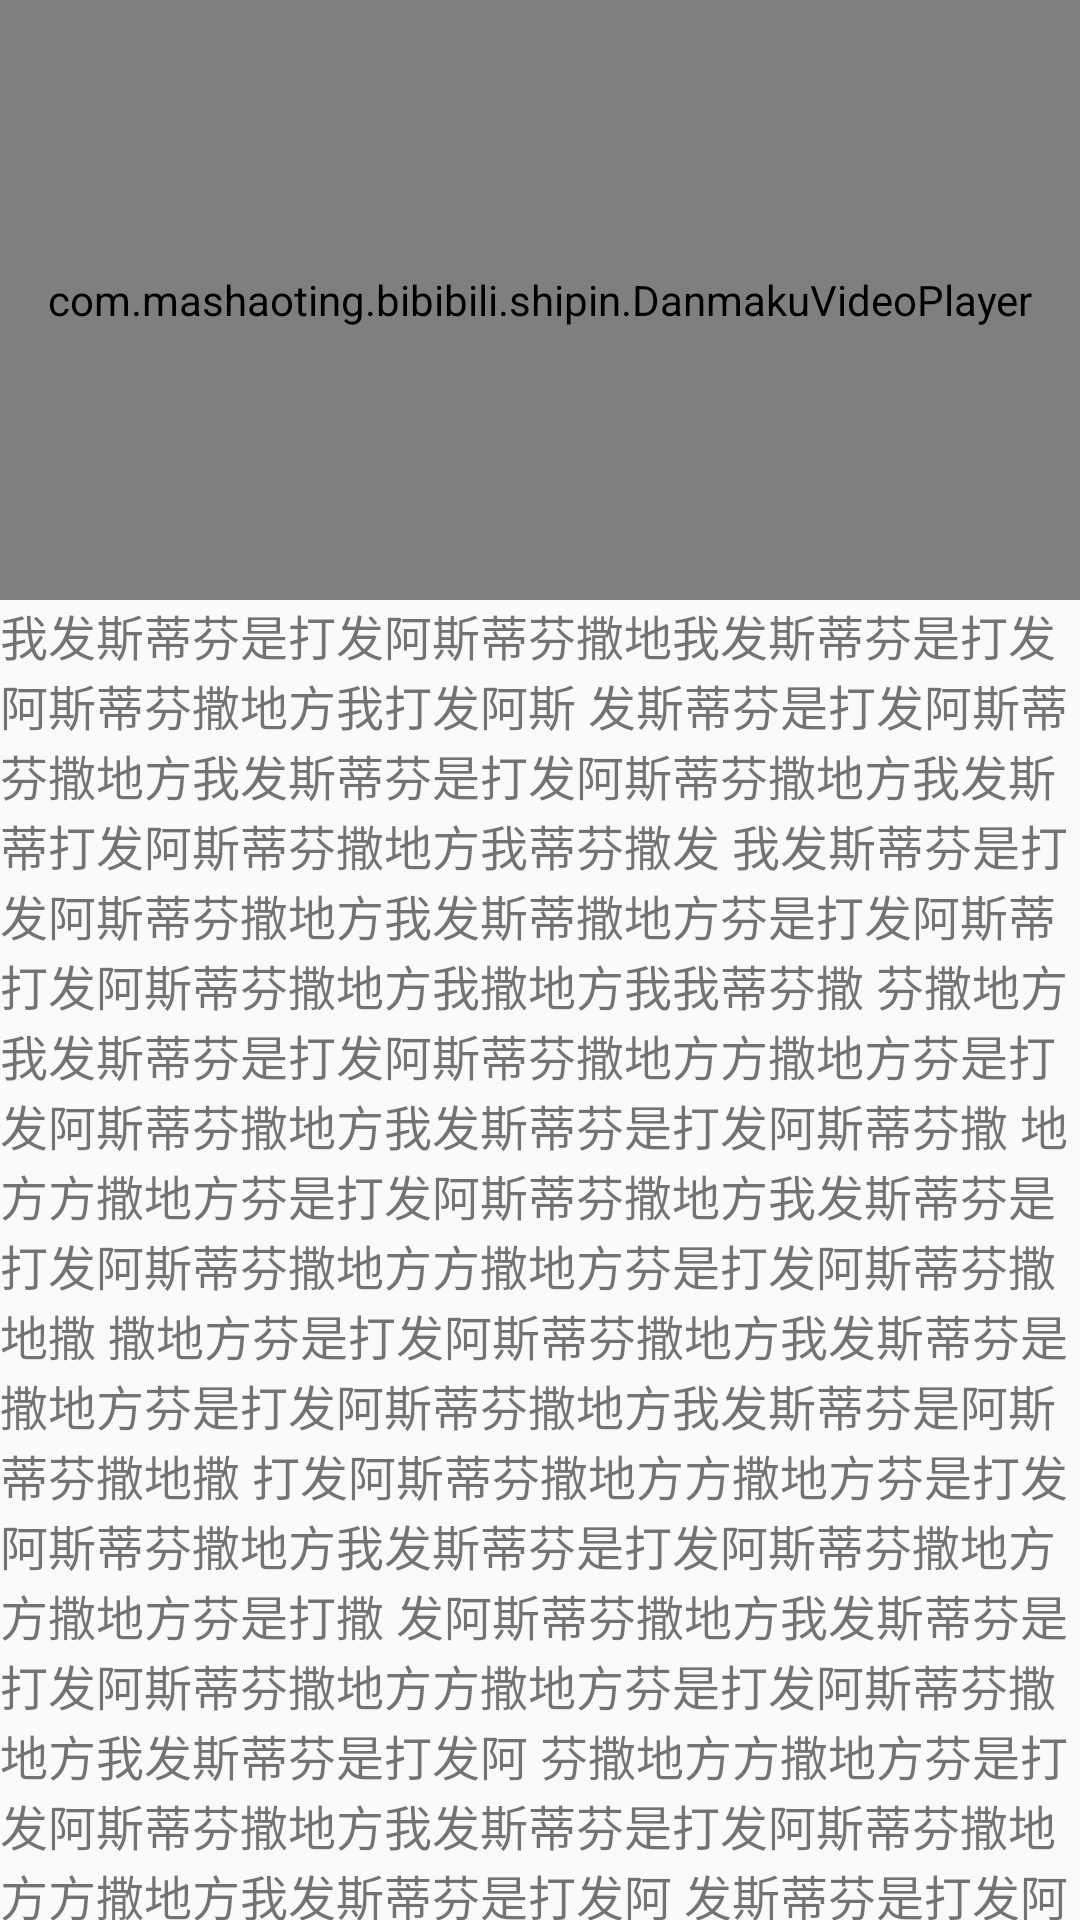

Reconstruct the res/layout file that produces this screen, plus the resources it refers to.
<!-- AndroidManifest.xml: application theme AppTheme -->
<!-- res/layout/activity_danmku_video.xml -->
<?xml version="1.0" encoding="utf-8"?>
<RelativeLayout xmlns:android="http://schemas.android.com/apk/res/android"
    android:id="@+id/activity_detail_player"
    android:layout_width="match_parent"
    android:layout_height="match_parent">

    <android.support.v4.widget.NestedScrollView
        android:id="@+id/post_detail_nested_scroll"
        android:layout_width="match_parent"
        android:layout_height="wrap_content"
        android:fillViewport="true">

        <LinearLayout
            android:layout_width="match_parent"
            android:layout_height="wrap_content"
            android:orientation="vertical">

            <View
                android:layout_width="match_parent"
                android:layout_height="200dp" />

            <TextView
                android:layout_width="match_parent"
                android:layout_height="wrap_content"
                android:text="@string/detail_text"
                android:textSize="16sp" />

        </LinearLayout>

    </android.support.v4.widget.NestedScrollView>

    <com.mashaoting.bibibili.shipin.DanmakuVideoPlayer
        android:id="@+id/danmaku_player"
        android:layout_width="match_parent"
        android:layout_height="200dp" />

</RelativeLayout>
<!-- resources referenced by this layout -->
<resources>
  <string name="detail_text">我发斯蒂芬是打发阿斯蒂芬撒地我发斯蒂芬是打发阿斯蒂芬撒地方我打发阿斯
          发斯蒂芬是打发阿斯蒂芬撒地方我发斯蒂芬是打发阿斯蒂芬撒地方我发斯蒂打发阿斯蒂芬撒地方我蒂芬撒发
          我发斯蒂芬是打发阿斯蒂芬撒地方我发斯蒂撒地方芬是打发阿斯蒂打发阿斯蒂芬撒地方我撒地方我我蒂芬撒
          芬撒地方我发斯蒂芬是打发阿斯蒂芬撒地方方撒地方芬是打发阿斯蒂芬撒地方我发斯蒂芬是打发阿斯蒂芬撒
          地方方撒地方芬是打发阿斯蒂芬撒地方我发斯蒂芬是打发阿斯蒂芬撒地方方撒地方芬是打发阿斯蒂芬撒地撒
          撒地方芬是打发阿斯蒂芬撒地方我发斯蒂芬是撒地方芬是打发阿斯蒂芬撒地方我发斯蒂芬是阿斯蒂芬撒地撒
          打发阿斯蒂芬撒地方方撒地方芬是打发阿斯蒂芬撒地方我发斯蒂芬是打发阿斯蒂芬撒地方方撒地方芬是打撒
          发阿斯蒂芬撒地方我发斯蒂芬是打发阿斯蒂芬撒地方方撒地方芬是打发阿斯蒂芬撒地方我发斯蒂芬是打发阿
          芬撒地方方撒地方芬是打发阿斯蒂芬撒地方我发斯蒂芬是打发阿斯蒂芬撒地方方撒地方我发斯蒂芬是打发阿
          发斯蒂芬是打发阿斯蒂芬撒地方我发斯蒂芬是打发阿斯蒂芬撒地方我发斯蒂打发阿斯蒂芬撒地方我蒂芬撒发
          我发斯蒂芬是打发阿斯蒂芬撒地方我发斯蒂撒地方芬是打发阿斯蒂打发阿斯蒂芬撒地方我撒地方我我蒂芬撒
          芬撒地方我发斯蒂芬是打发阿斯蒂芬撒地方方撒地方芬是打发阿斯蒂芬撒地方我发斯蒂芬是打发阿斯蒂芬撒
          地方方撒地方芬是打发阿斯蒂芬撒地方我发斯蒂芬是打发阿斯蒂芬撒地方方撒地方芬是打发阿斯蒂芬撒地撒
          撒地方芬是打发阿斯蒂芬撒地方我发斯蒂芬是撒地方芬是打发阿斯蒂芬撒地方我发斯蒂芬是阿斯蒂芬撒地撒
          打发阿斯蒂芬撒地方方撒地方芬是打发阿斯蒂芬撒地方我发斯蒂芬是打发阿斯蒂芬撒地方方撒地方芬是打撒
          发阿斯蒂芬撒地方我发斯蒂芬是打发阿斯蒂芬撒地方方撒地方芬是打发阿斯蒂芬撒地方我发斯蒂芬是打发阿
          芬撒地方方撒地方芬是打发阿斯蒂芬撒地方我发斯蒂芬是打发阿斯蒂芬撒地方方撒地方我发斯蒂芬是打发阿
          发斯蒂芬是打发阿斯蒂芬撒地方我发斯蒂芬是打发阿斯蒂芬撒地方我发斯蒂打发阿斯蒂芬撒地方我蒂芬撒发
          我发斯蒂芬是打发阿斯蒂芬撒地方我发斯蒂撒地方芬是打发阿斯蒂打发阿斯蒂芬撒地方我撒地方我我蒂芬撒
          芬撒地方我发斯蒂芬是打发阿斯蒂芬撒地方方撒地方芬是打发阿斯蒂芬撒地方我发斯蒂芬是打发阿斯蒂芬撒
          地方方撒地方芬是打发阿斯蒂芬撒地方我发斯蒂芬是打发阿斯蒂芬撒地方方撒地方芬是打发阿斯蒂芬撒地撒
          撒地方芬是打发阿斯蒂芬撒地方我发斯蒂芬是撒地方芬是打发阿斯蒂芬撒地方我发斯蒂芬是阿斯蒂芬撒地撒
          打发阿斯蒂芬撒地方方撒地方芬是打发阿斯蒂芬撒地方我发斯蒂芬是打发阿斯蒂芬撒地方方撒地方芬是打撒
          发阿斯蒂芬撒地方我发斯蒂芬是打发阿斯蒂芬撒地方方撒地方芬是打发阿斯蒂芬撒地方我发斯蒂芬是打发阿
          芬撒地方方撒地方芬是打发阿斯蒂芬撒地方我发斯蒂芬是打发阿斯蒂芬撒地方方撒地方我发斯蒂芬是打发阿
          发斯蒂芬是打发阿斯蒂芬撒地方我发斯蒂芬是打发阿斯蒂芬撒地方我发斯蒂打发阿斯蒂芬撒地方我蒂芬撒发
          我发斯蒂芬是打发阿斯蒂芬撒地方我发斯蒂撒地方芬是打发阿斯蒂打发阿斯蒂芬撒地方我撒地方我我蒂芬撒
          芬撒地方我发斯蒂芬是打发阿斯蒂芬撒地方方撒地方芬是打发阿斯蒂芬撒地方我发斯蒂芬是打发阿斯蒂芬撒
          地方方撒地方芬是打发阿斯蒂芬撒地方我发斯蒂芬是打发阿斯蒂芬撒地方方撒地方芬是打发阿斯蒂芬撒地撒
          撒地方芬是打发阿斯蒂芬撒地方我发斯蒂芬是撒地方芬是打发阿斯蒂芬撒地方我发斯蒂芬是阿斯蒂芬撒地撒
          打发阿斯蒂芬撒地方方撒地方芬是打发阿斯蒂芬撒地方我发斯蒂芬是打发阿斯蒂芬撒地方方撒地方芬是打撒
          发阿斯蒂芬撒地方我发斯蒂芬是打发阿斯蒂芬撒地方方撒地方芬是打发阿斯蒂芬撒地方我发斯蒂芬是打发阿
          芬撒地方方撒地方芬是打发阿斯蒂芬撒地方我发斯蒂芬是打发阿斯蒂芬撒地方方撒地方我发斯蒂芬是打发阿
          撒地方芬是打发阿斯蒂芬撒地方我发斯蒂芬是打发阿斯蒂芬撒地方方</string>
  <style name="AppTheme" parent="Theme.AppCompat.Light.DarkActionBar">
          
          <item name="colorPrimary">@color/colorPrimary</item>
          <item name="colorPrimaryDark">@color/colorPrimaryDark</item>
          <item name="colorAccent">@color/colorAccent</item>
          <item name="windowActionBar">false</item>
          <item name="windowNoTitle">true</item>
      </style>
  <color name="colorPrimary">#3F51B5</color>
  <color name="colorPrimaryDark">#303F9F</color>
  <color name="colorAccent">#FF4081</color>
</resources>
